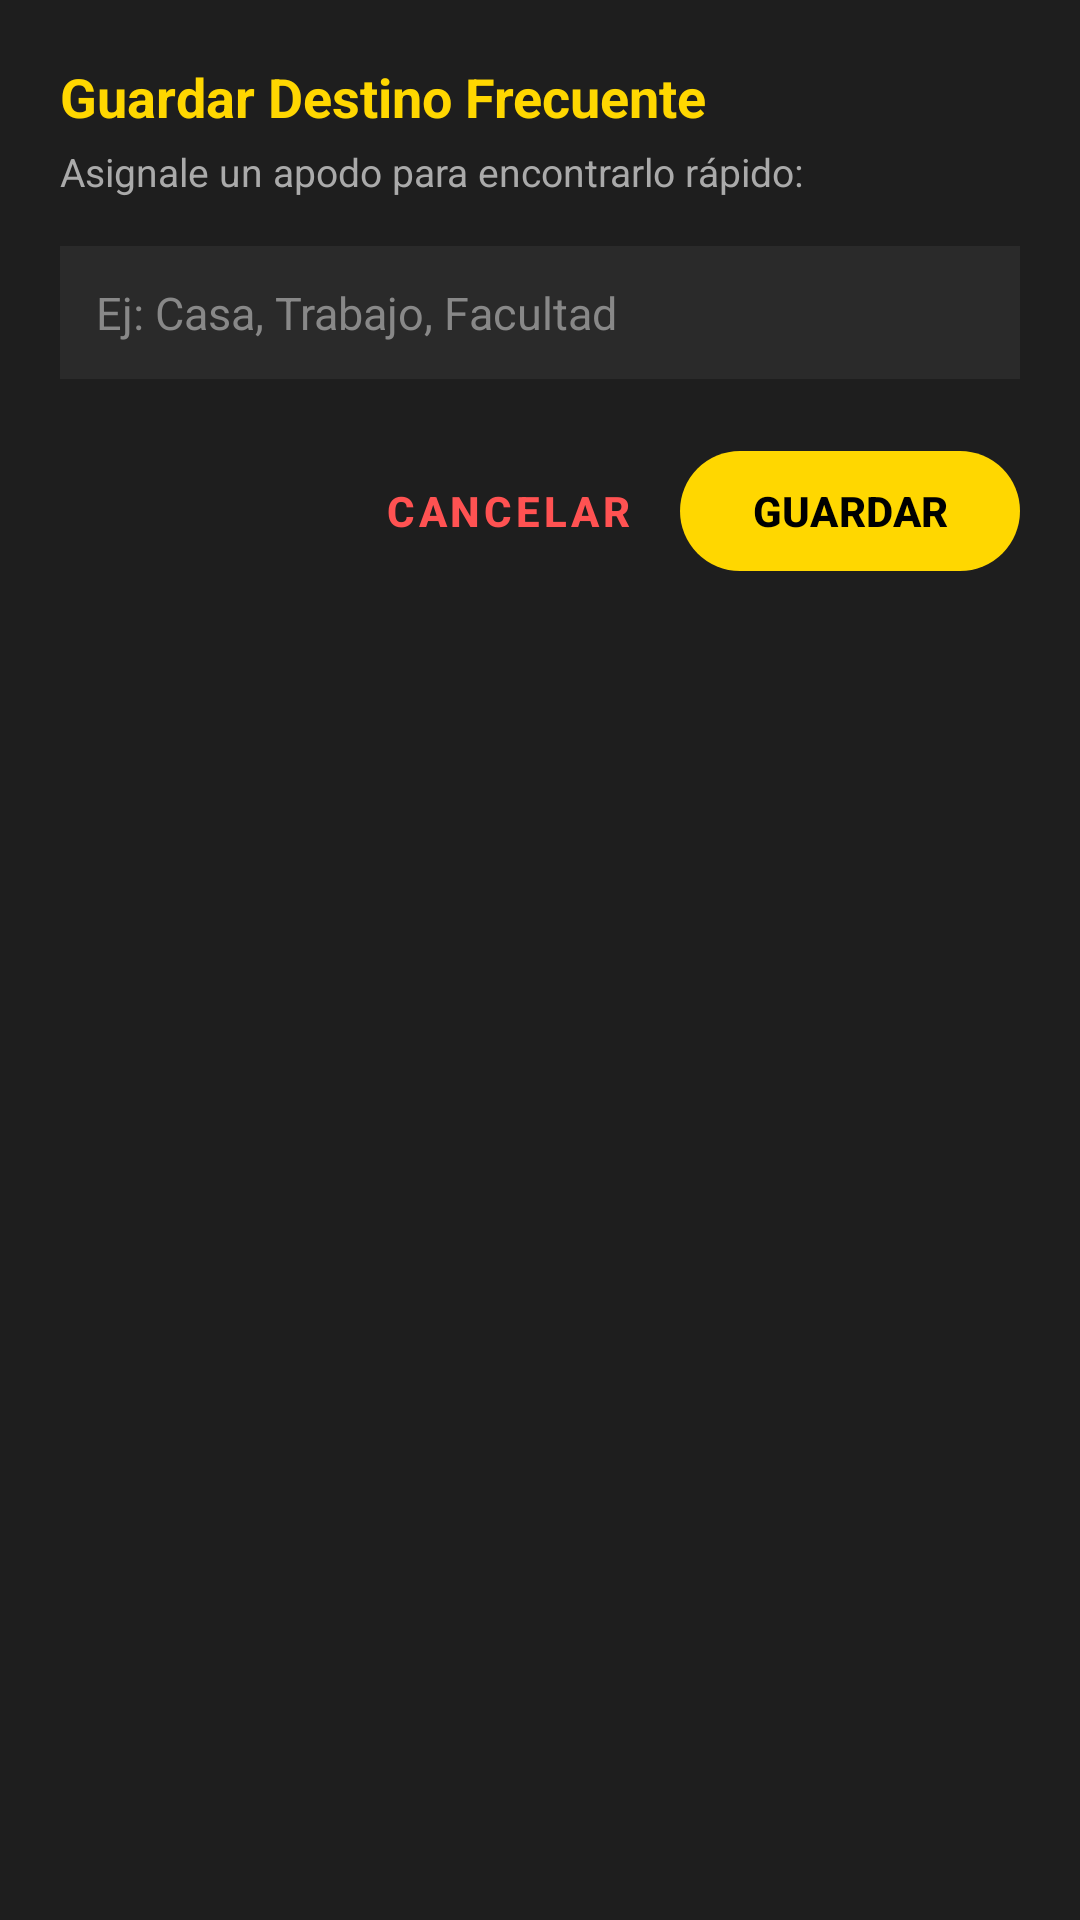

Android layout source for this screen:
<!-- AndroidManifest.xml: application theme Theme.NoTePases -->
<!-- res/layout/dialog_save_destination.xml -->
<?xml version="1.0" encoding="utf-8"?>
<LinearLayout xmlns:android="http://schemas.android.com/apk/res/android"
    xmlns:app="http://schemas.android.com/apk/res-auto"
    android:layout_width="match_parent"
    android:layout_height="wrap_content"
    android:background="@color/card_background"
    android:orientation="vertical"
    android:padding="20dp">

    
    <TextView
        android:layout_width="wrap_content"
        android:layout_height="wrap_content"
        android:text="Guardar Destino Frecuente"
        android:textColor="@color/primary_yellow"
        android:textSize="18sp"
        android:textStyle="bold"
        android:contentDescription="Guardar destino frecuente"/>

    
    <TextView
        android:layout_width="wrap_content"
        android:layout_height="wrap_content"
        android:layout_marginTop="4dp"
        android:text="Asignale un apodo para encontrarlo rápido:"
        android:textColor="#AAAAAA"
        android:textSize="13sp" />

    
    <EditText
        android:id="@+id/etDialogAlias"
        android:layout_width="match_parent"
        android:layout_height="wrap_content"
        android:layout_marginTop="16dp"
        android:background="#2A2A2A"
        android:hint="Ej: Casa, Trabajo, Facultad"
        android:inputType="textCapWords"
        android:padding="12dp"
        android:textColor="@color/primary_yellow"
        android:textColorHint="#888888"
        android:textSize="15sp"
        android:contentDescription="Ingrese nombre del destino"/>

    
    <LinearLayout
        android:layout_width="match_parent"
        android:layout_height="wrap_content"
        android:layout_marginTop="20dp"
        android:gravity="end"
        android:orientation="horizontal">

        
        <com.google.android.material.button.MaterialButton
            android:id="@+id/btnDialogCancel"
            style="@style/Widget.MaterialComponents.Button.TextButton"
            android:layout_width="wrap_content"
            android:layout_height="wrap_content"
            android:text="CANCELAR"
            android:textColor="#FF5252"
            android:textStyle="bold"
            android:contentDescription="Cancelar"/>

        
        <com.google.android.material.button.MaterialButton
            android:id="@+id/btnDialogSave"
            android:layout_width="wrap_content"
            android:layout_height="wrap_content"
            android:layout_marginStart="8dp"
            android:text="GUARDAR"
            android:textColor="@color/text_black"
            android:textStyle="bold"
            app:backgroundTint="@color/primary_yellow"
            android:contentDescription="Guardar destino"/>

    </LinearLayout>

</LinearLayout>
<!-- resources referenced by this layout -->
<resources>
  <color name="card_background">#1E1E1E</color>
  <color name="primary_yellow">#FFD700</color>
  <color name="text_black">#000000</color>
  <style name="Theme.NoTePases" parent="Base.Theme.NoTePases" />
  <style name="Base.Theme.NoTePases" parent="Theme.Material3.DayNight.NoActionBar">
          
          
      </style>
</resources>
